Run: headless pygame with SDL's dummy video driver; simulated clock (each Clock.tick advances the game by its frame time, no real sleeping); random seed 0; keys injected as events and as key.get_pressed() state; no mouse input.
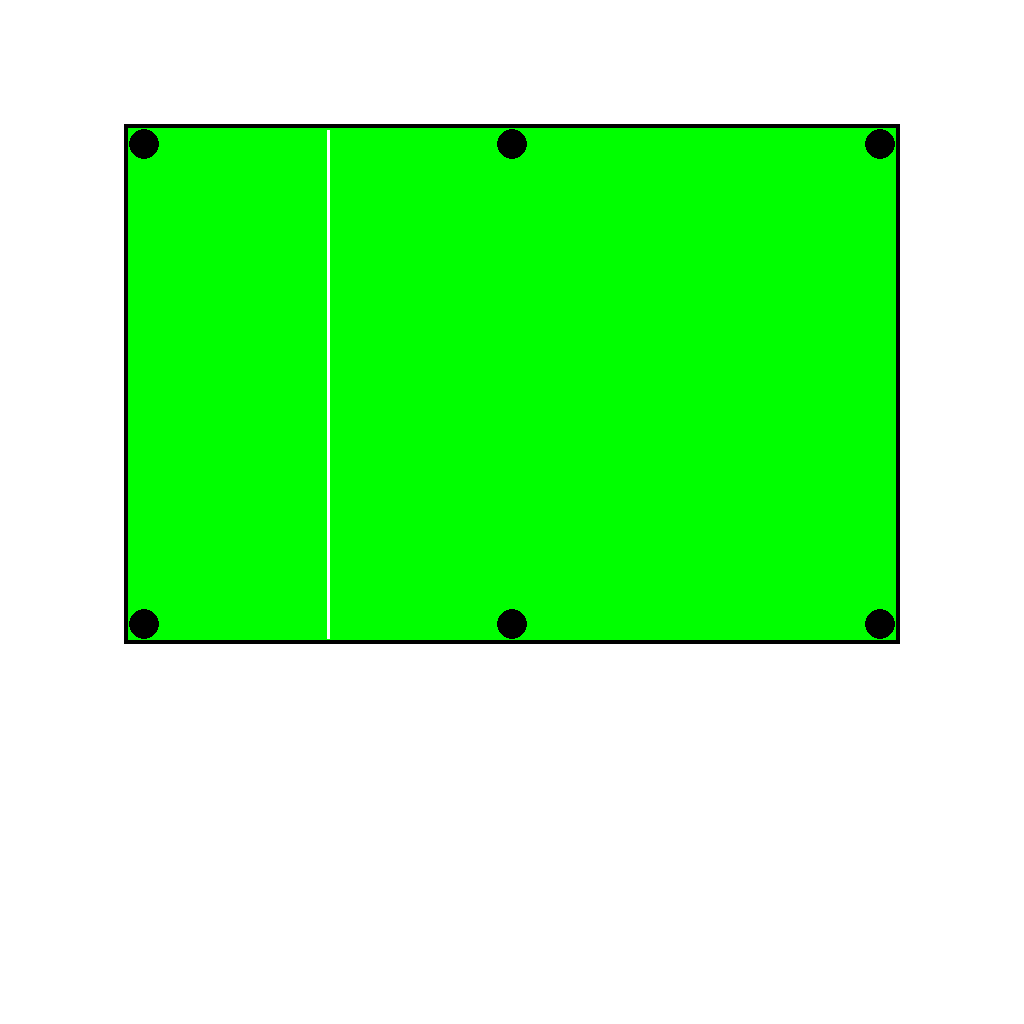
Frame 1 of 4 · flips 1–60 · no input
Frame 2 of 4 · flips 61–180 · tapped SPACE, RETURN · held RIGHT (→), D · screen unchanged from frame 1, image omitted
Frame 3 of 4 · flips 181–300 · held DOWN (↓), S · screen unchanged from frame 2, image omitted
Frame 4 of 4 · flips 301–420 · held LEFT (←), A, UP (↑), W · screen unchanged from frame 3, image omitted

The pygame program that drew these frames:

import pygame as p

WIDTH =HEIGHT = 1024
S_SIZE =512
B_SIZE = 768


def main():
    p.init()
    screen = p.display.set_mode((HEIGHT,WIDTH))
    screen.fill(color='white')
    running =True
    drawGameState(screen)
    while running:
        for e in p.event.get():
            if e.type == p.QUIT:
                running = False
        p.display.flip()

def drawGameState(screen):
    drawBoard(screen)
    drawBalls(screen)

def drawBoard(screen):
    color=[p.Color('green'),p.Color('black'),p.Color('white')]
    p.draw.rect(screen, color[1], p.Rect(124, 124, B_SIZE+8, S_SIZE+8))
    p.draw.rect(screen,color[0],p.Rect(128,128,B_SIZE,S_SIZE))
    p.draw.circle(screen,color[1], (144,144), 15)
    p.draw.circle(screen,color[1], (880,144), 15)
    p.draw.circle(screen,color[1], (144,624), 15)
    p.draw.circle(screen,color[1], (880,624), 15)
    p.draw.circle(screen,color[1], (512,624), 15)
    p.draw.circle(screen,color[1], (512,144), 15)
    p.draw.line(screen,color[2], (328,638), (328,130), 3)

def drawBalls(screen):
    pass




main()
